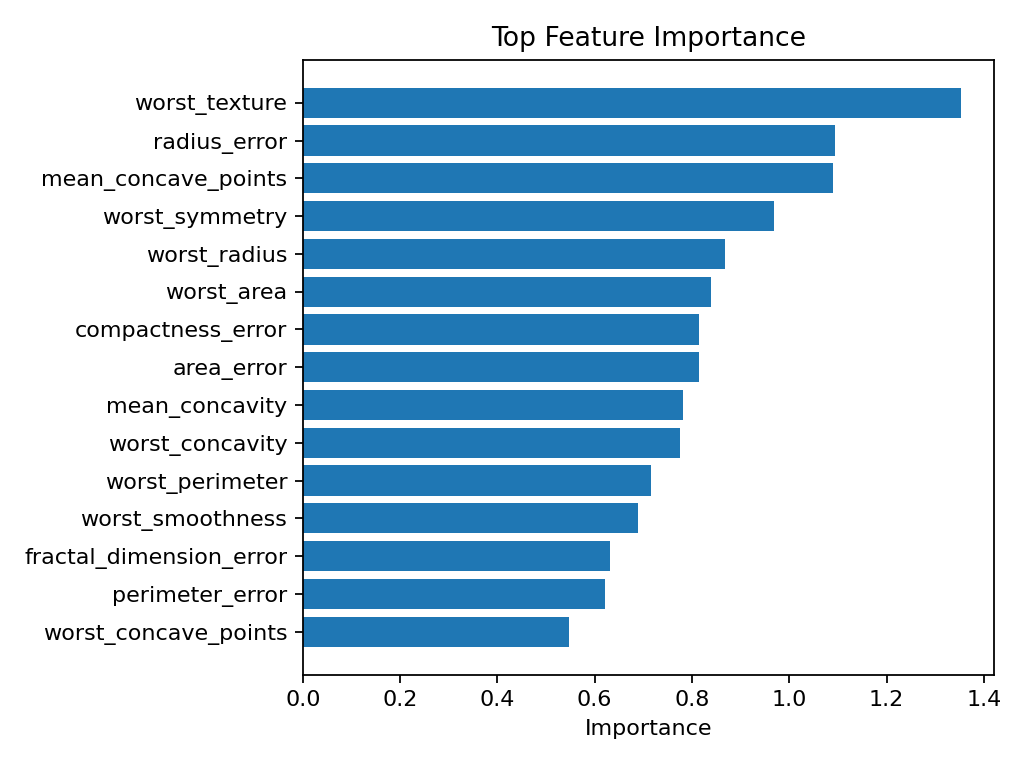

Data behind this chart, as committed beside it:
feature, importance, importance_type
worst_texture, 1.352, absolute_coefficient
radius_error, 1.094, absolute_coefficient
mean_concave_points, 1.089, absolute_coefficient
worst_symmetry, 0.9681, absolute_coefficient
worst_radius, 0.8673, absolute_coefficient
worst_area, 0.8382, absolute_coefficient
compactness_error, 0.8152, absolute_coefficient
area_error, 0.815, absolute_coefficient
mean_concavity, 0.7807, absolute_coefficient
worst_concavity, 0.7759, absolute_coefficient
worst_perimeter, 0.7164, absolute_coefficient
worst_smoothness, 0.6891, absolute_coefficient
fractal_dimension_error, 0.6325, absolute_coefficient
perimeter_error, 0.6205, absolute_coefficient
worst_concave_points, 0.5481, absolute_coefficient
mean_area, 0.5004, absolute_coefficient
mean_radius, 0.496, absolute_coefficient
mean_perimeter, 0.4733, absolute_coefficient
concave_points_error, 0.4612, absolute_coefficient
mean_smoothness, 0.3987, absolute_coefficient
mean_texture, 0.3744, absolute_coefficient
mean_symmetry, 0.3689, absolute_coefficient
mean_compactness, 0.3629, absolute_coefficient
smoothness_error, 0.199, absolute_coefficient
mean_fractal_dimension, 0.1518, absolute_coefficient
worst_compactness, 0.1306, absolute_coefficient
symmetry_error, 0.1293, absolute_coefficient
concavity_error, 0.1133, absolute_coefficient
texture_error, 0.07049, absolute_coefficient
worst_fractal_dimension, 0.04873, absolute_coefficient
